Run: headless pygame with SDL's dummy video driver; simulated clock (each Clock.tick advances the game by its frame time, no real sleeping); random seed 0; keys injected as events and as key.get_pressed() state; no mouse input.
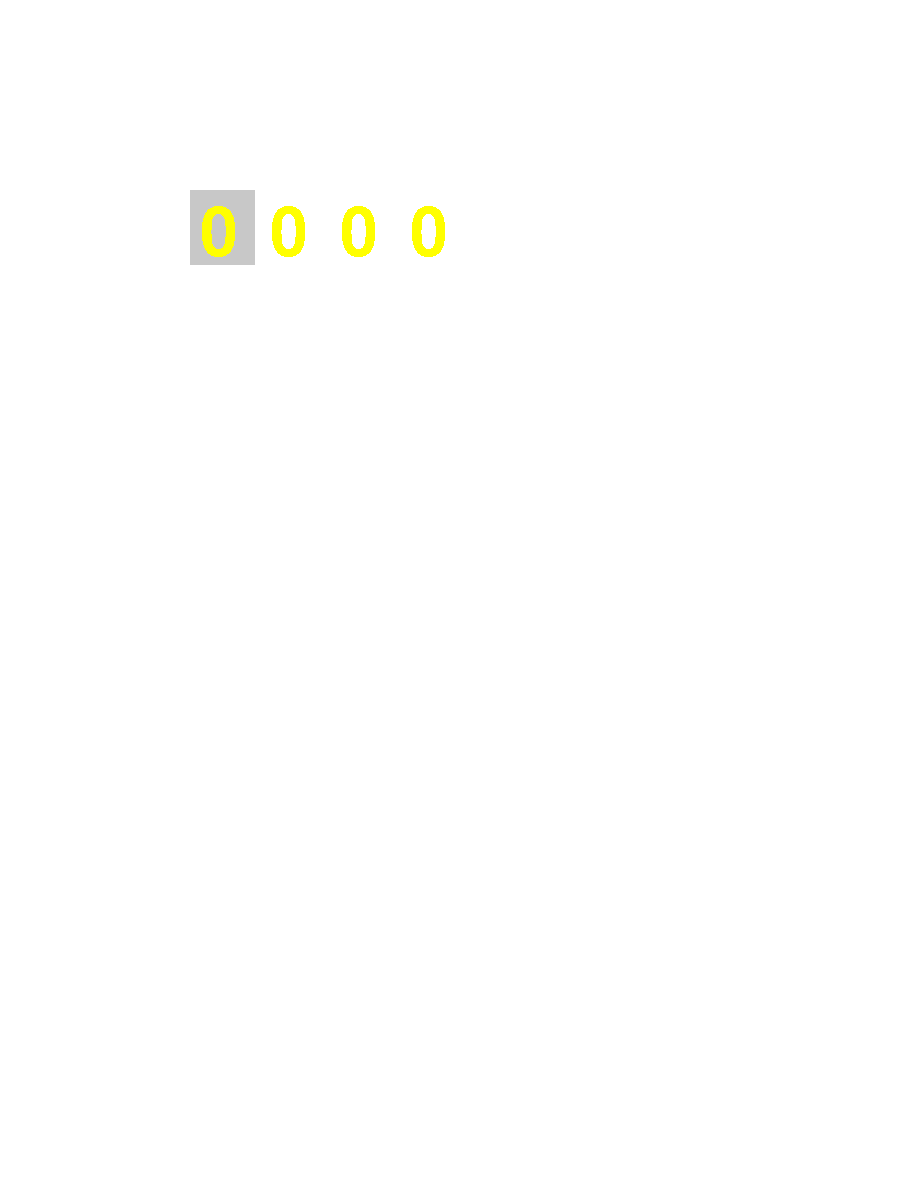
Frame 1 of 4 · flips 1–60 · no input
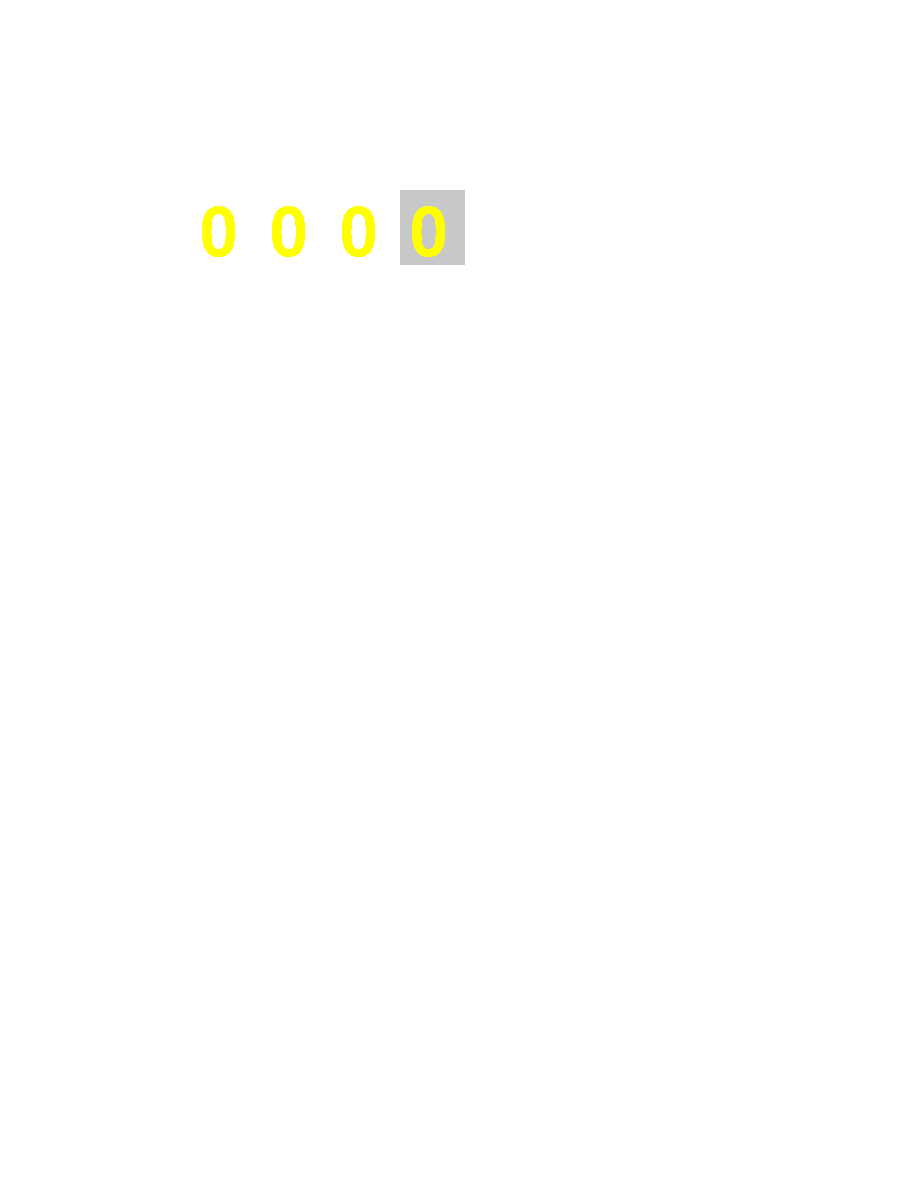
Frame 2 of 4 · flips 61–180 · tapped SPACE, RETURN · held RIGHT (→), D
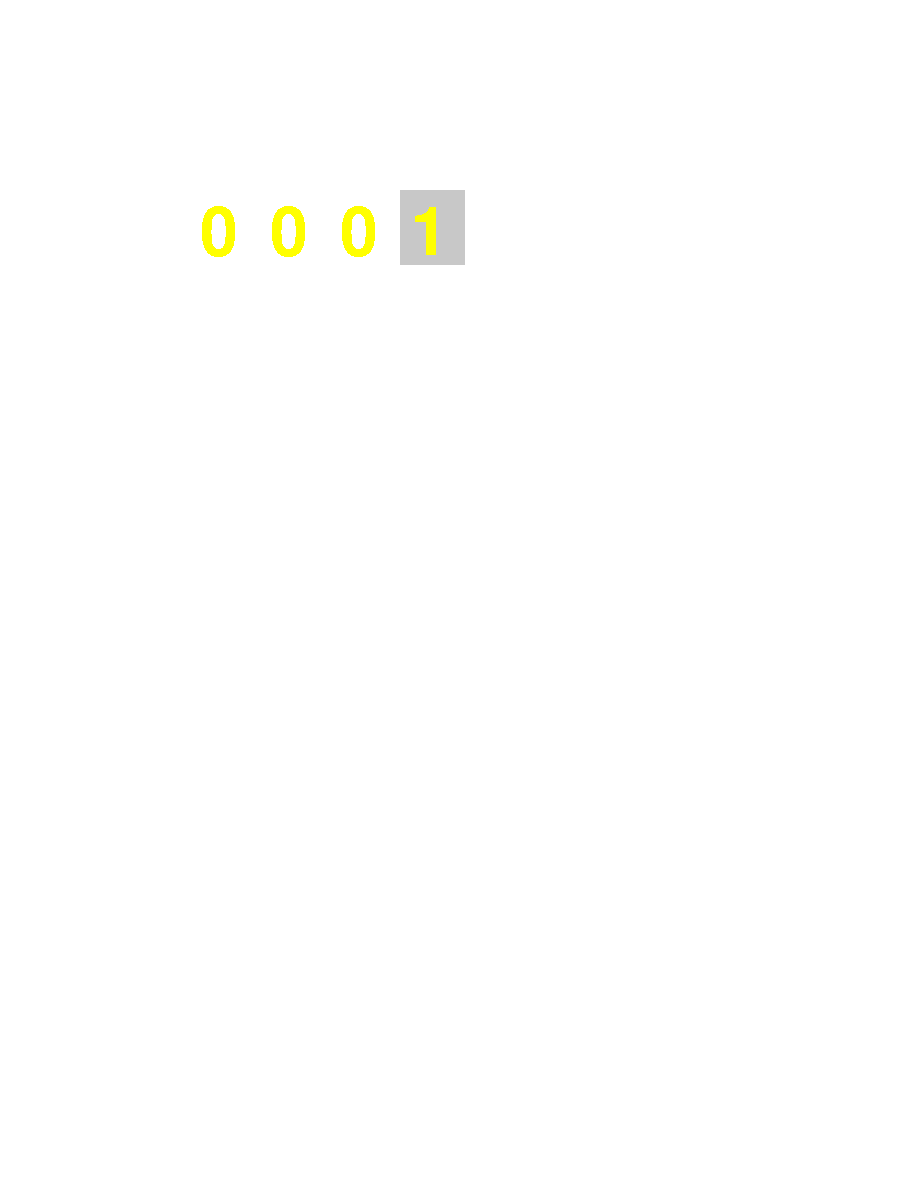
Frame 3 of 4 · flips 181–300 · held DOWN (↓), S
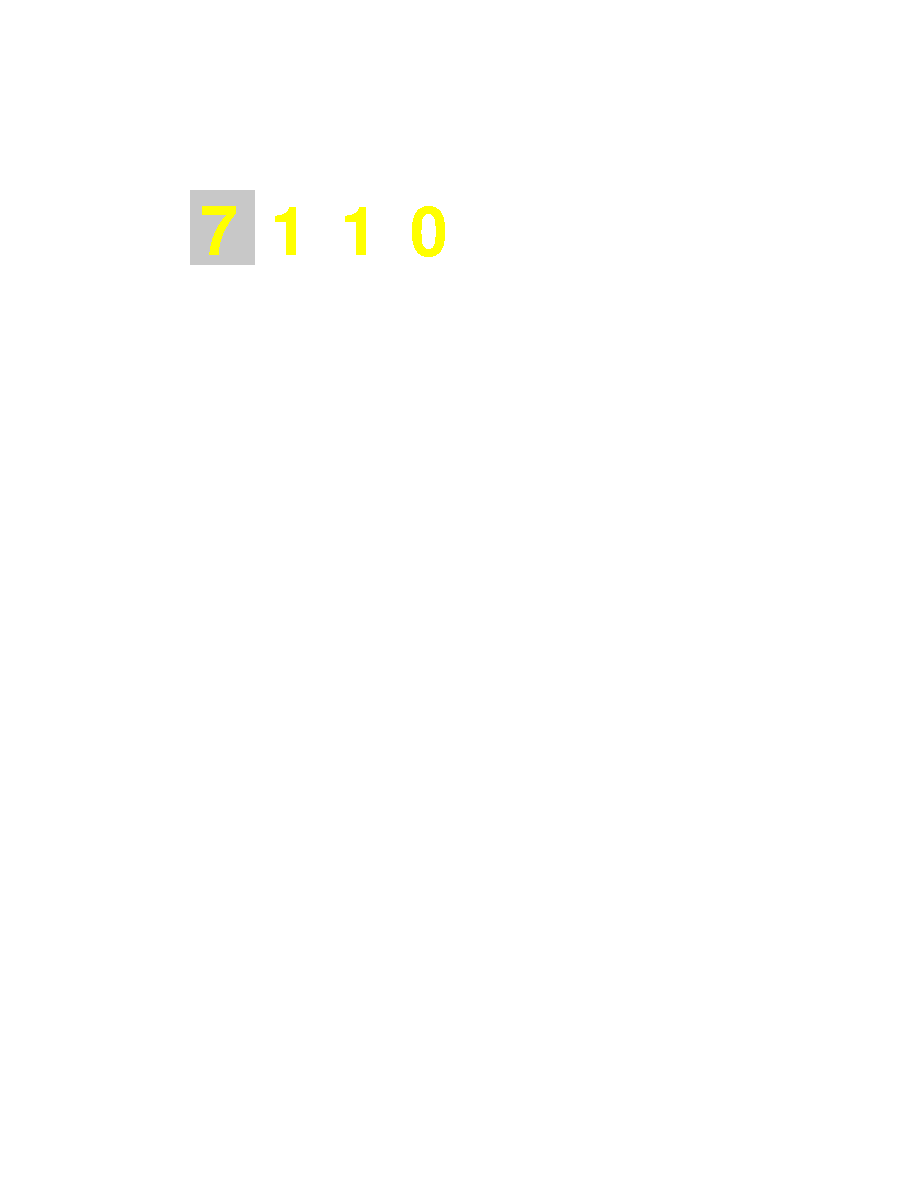
Frame 4 of 4 · flips 301–420 · held LEFT (←), A, UP (↑), W

The pygame program that drew these frames:

import pygame
from pygame.locals import *
pygame.init()

screen = pygame.display.set_mode((900,1200),0,32)
pygame.display.set_caption("Rick&Morty")


def passw(true_pass):
    FPS = 10
    clock = pygame.time.Clock()
    first, second, third, fourth = "0", "0", "0", "0"
    all_num = [first, second, third, fourth]
    active = 0
    active_x = 190
    active_y = 190

    (x,y,fontSize) = (200,200,100)
    myFont = pygame.font.SysFont("None", fontSize)
    fontColor = (255,255,0)
    bgColor = (255,255,255)



    mainLoop = True
    while mainLoop:
        clock.tick(FPS)
        for event in pygame.event.get():
            if event.type == QUIT:
                mainLoop = False

        numb1 = myFont.render(all_num[0], 0, (fontColor))
        numb2 = myFont.render(all_num[1], 0, (fontColor))
        numb3 = myFont.render(all_num[2], 0, (fontColor))
        numb4 = myFont.render(all_num[3], 0, (fontColor))


        screen.fill(bgColor)
        pygame.draw.rect(screen, (200, 200, 200), (active_x, active_y, 65, 75))
        screen.blit(numb1,(x,y))
        screen.blit(numb2,(x+70,y))
        screen.blit(numb3,(x+140,y))
        screen.blit(numb4,(x+210,y))



    # for i in pygame.event.get():
        keys = pygame.key.get_pressed()
    # if keys[pygame.KEYDOWN]:
        if keys[pygame.K_LEFT]:
            if active != 0:
                active -= 1
                active_x -= 70
        if keys[pygame.K_RIGHT]:
            if active != 3:
                active += 1
                active_x += 70
        if keys[pygame.K_UP]:
            if all_num[active] != '9':
                all_num[active] = str(int(all_num[active])+1)
            else:
                all_num[active] = '0'
        if keys[pygame.K_DOWN]:
            if all_num[active] != '0':
                all_num[active] = str(int(all_num[active])-1)
            else:
                all_num[active] = '9'
        if int(all_num[0]+all_num[1]+all_num[2]+all_num[3]) == true_pass:
            print('win')
            mainLoop = False
        pygame.display.update()
passw(1984)
